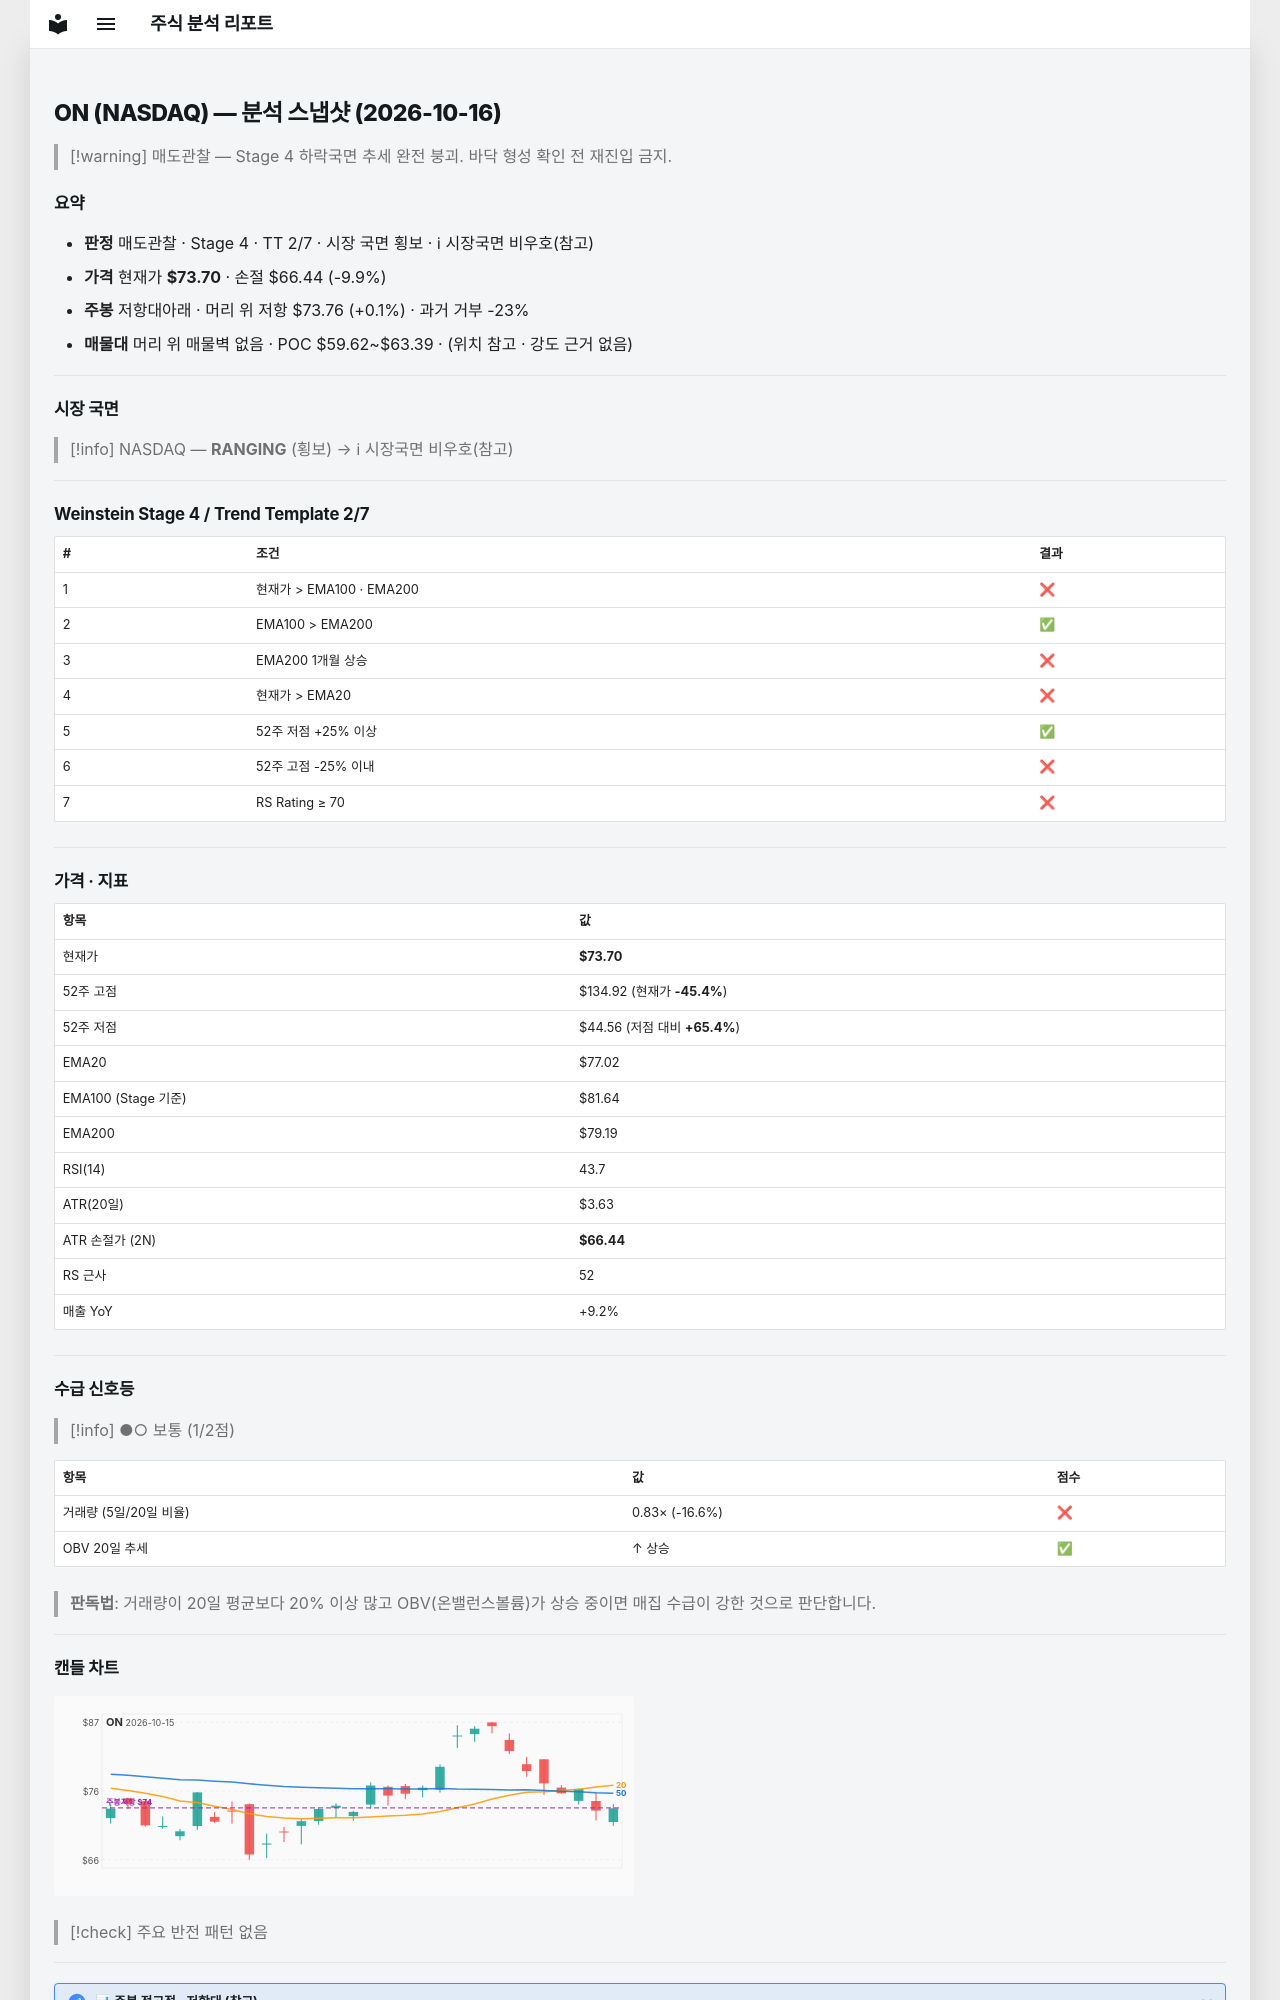

repository: soloandco/stock-reports · page: snapshots/ON-2026-10-16/index.html · generator: mkdocs

---
type: analysis-snapshot
title: ON 분석 스냅샷
ticker: ON
market: NASDAQ
created: 2026-10-16
updated: 2026-10-16
bar-date: 2026-10-15
verdict: 매도관찰
real-rr: 0.01
sma50-gap-pct: -4.3
weekly-position: 저항대아래
weekly-overhead-price: 73.76
weekly-overhead-pct: 0.1
stage: 4
trend-template-score: 2
tt-max: 7
ma-set: ema-20-100-200
price: 73.69999694824219
stop-price: 66.43614365126281
market-regime: RANGING
supply-demand-score: 1/2
supply-demand-label: 보통
status: tracking
tags:
  - stock-agent
  - watchlist
  - ON
  - analysis
related:
  - "[[analysis-template]]"
---

# ON (NASDAQ) — 분석 스냅샷 (2026-10-16)

> [!warning] 매도관찰 — Stage 4 하락국면
> 추세 완전 붕괴. 바닥 형성 확인 전 재진입 금지.

## 요약

- **판정** 매도관찰 · Stage 4 · TT 2/7 · 시장 국면 횡보 · ℹ 시장국면 비우호(참고)
- **가격** 현재가 **$73.70** · 손절 $66.44 (-9.9%)
- **주봉** 저항대아래 · 머리 위 저항 $73.76 (+0.1%) · 과거 거부 -23%
- **매물대** 머리 위 매물벽 없음 · POC $59.62~$63.39 · (위치 참고 · 강도 근거 없음)

---

## 시장 국면

> [!info] NASDAQ — **RANGING** (횡보) → ℹ 시장국면 비우호(참고)

---

## Weinstein Stage 4 / Trend Template 2/7

| # | 조건 | 결과 |
|---|------|------|
| 1 | 현재가 > EMA100 · EMA200 | ❌ |
| 2 | EMA100 > EMA200 | ✅ |
| 3 | EMA200 1개월 상승 | ❌ |
| 4 | 현재가 > EMA20 | ❌ |
| 5 | 52주 저점 +25% 이상 | ✅ |
| 6 | 52주 고점 -25% 이내 | ❌ |
| 7 | RS Rating ≥ 70 | ❌ |

---

## 가격 · 지표

| 항목 | 값 |
|------|---|
| 현재가 | **$73.70** |
| 52주 고점 | $134.92 (현재가 **-45.4%**) |
| 52주 저점 | $44.56 (저점 대비 **+65.4%**) |
| EMA20 | $77.02 |
| EMA100 (Stage 기준) | $81.64 |
| EMA200 | $79.19 |
| RSI(14) | 43.7 |
| ATR(20일) | $3.63 |
| ATR 손절가 (2N) | **$66.44** |
| RS 근사 | 52 |
| 매출 YoY | +9.2% |

---
## 수급 신호등

> [!info] ●○ 보통 (1/2점)

| 항목 | 값 | 점수 |
|------|------|------|
| 거래량 (5일/20일 비율) | 0.83× (-16.6%) | ❌ |
| OBV 20일 추세 | ↑ 상승 | ✅ |

> **판독법**: 거래량이 20일 평균보다 20% 이상 많고 OBV(온밸런스볼륨)가 상승 중이면 매집 수급이 강한 것으로 판단합니다.

---
